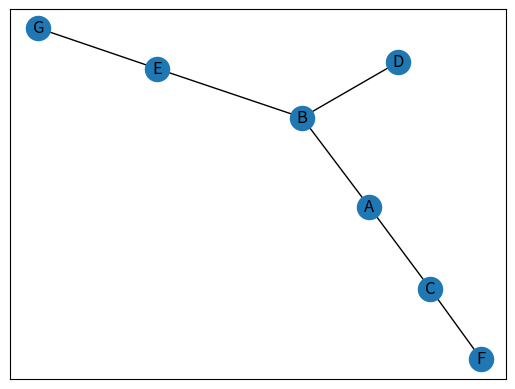

This figure's Python source:
from typing import Hashable, List
import networkx as nx
import matplotlib.pyplot as plt


def draw_graph(graph):
    pos = nx.spring_layout(graph)
    nx.draw_networkx_nodes(graph, pos)
    nx.draw_networkx_labels(graph, pos)

    for edge in graph.edges:
        nx.draw_networkx_edges(
            graph, pos,
            edgelist=[(edge[0], edge[1])], connectionstyle="arc3,rad=0.2"
        )

    plt.show()  # plt.savefig()


def dfs(g: nx.Graph, start_node: Hashable) -> List[Hashable]:
    """
    Do an depth-first search and returns list of nodes in the visited order

    :param g: input graph
    :param start_node: starting node of search
    :return: list of nodes in the visited order
    """

    draw_graph(g)

    path_nodes = []
    visited_nodes = {node: False for node in g.nodes}

    wait_nodes = []
    wait_nodes.append(start_node)
    visited_nodes[start_node] = True

    while wait_nodes:
        current_node = wait_nodes.pop()
        neighbours = g[current_node]

        for neighbour in neighbours:
            if not visited_nodes[neighbour]:
                wait_nodes.append(neighbour)
                visited_nodes[neighbour] = True

        path_nodes.append(current_node)

    return path_nodes


if __name__ == '__main__':
    graph = nx.Graph()
    graph.add_nodes_from("ABCDEFG")
    graph.add_edges_from([
        ('A', 'B'),
        ('A', 'C'),
        ('B', 'D'),
        ('B', 'E'),
        ('C', 'F'),
        ('E', 'G'),
    ])

    dfs(graph, 'A')
